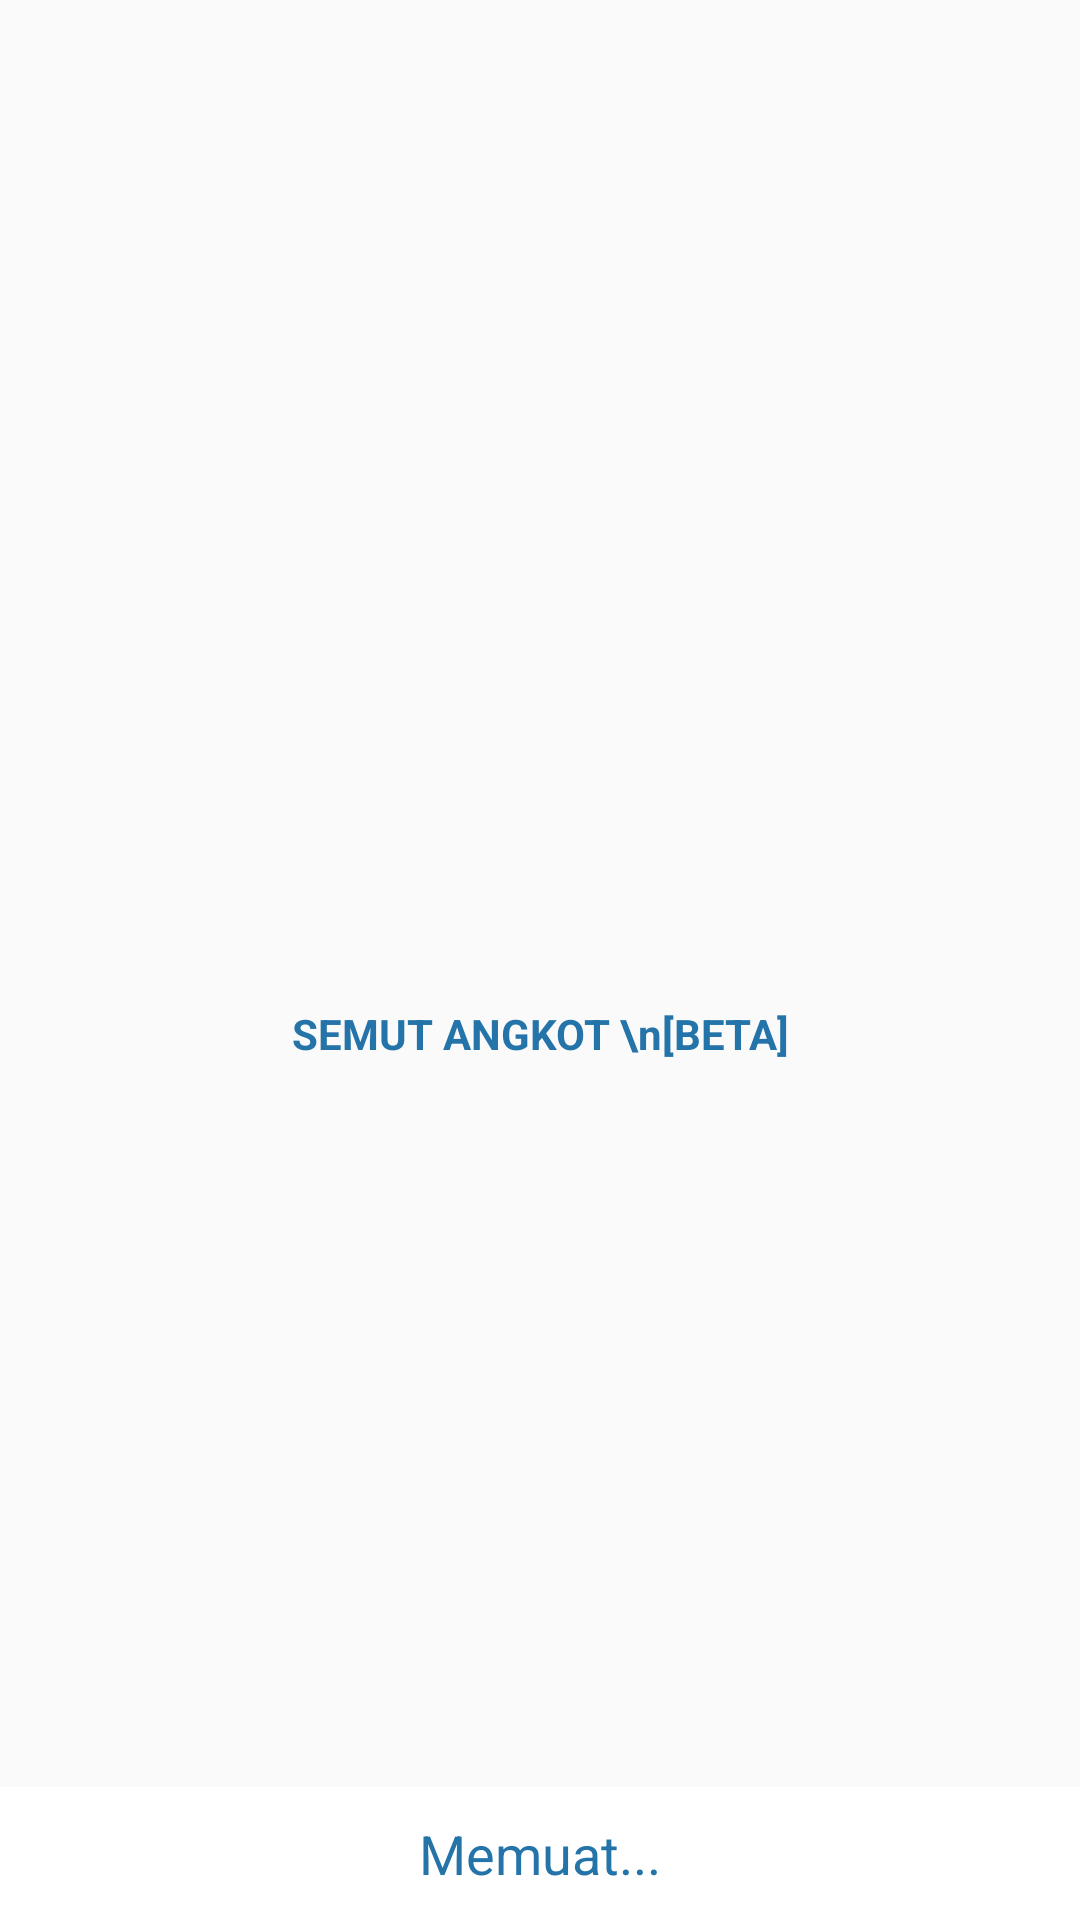

Write the Android layout XML for this screen, with the resource values it uses.
<!-- AndroidManifest.xml: activity theme Theme.AppCompat.Light.NoActionBar.FullScreen -->
<!-- res/layout/activity_splash_screen.xml -->
<?xml version="1.0" encoding="utf-8"?>
<RelativeLayout xmlns:android="http://schemas.android.com/apk/res/android"
    android:layout_width="fill_parent"
    android:layout_height="fill_parent"
    android:layout_gravity="center"
    android:background="@color/colorPrimaryLight"
     >

    <ImageView
        android:padding="15dp"
        android:layout_centerInParent="true"
        android:id="@+id/image1"
        android:layout_width="144dp"
        android:layout_height="wrap_content"
        android:src="@drawable/angkot_track"
        android:adjustViewBounds="true"
        />
    <TextView
        android:layout_width="wrap_content"
        android:layout_height="wrap_content"
        android:layout_below="@id/image1"
        android:text="SEMUT ANGKOT \n[BETA]"
        android:gravity="center_horizontal"
        android:textColor="@color/colorPrimaryDark"
        android:layout_centerHorizontal="true"
        android:textStyle="bold"
        />

    <TextView
        android:layout_width="fill_parent"
        android:background="@color/white"
        android:padding="10dp"
        android:layout_height="wrap_content"
        android:gravity="center"
        android:text="Memuat..."
        android:layout_alignParentBottom="true"
        android:textAppearance="?android:attr/textAppearanceMedium"
        android:textColor="@color/colorPrimaryBold"
        />

</RelativeLayout>
<!-- resources referenced by this layout -->
<resources>
  <color name="colorPrimaryBold">#2574A9</color>
  <color name="colorPrimaryDark">#2574A9</color>
  <color name="white">#ffffff</color>
  <style name="Theme.AppCompat.Light.NoActionBar.FullScreen" parent="@style/Theme.AppCompat.Light">
          <item name="windowNoTitle">true</item>
          <item name="windowActionBar">false</item>
          <item name="android:windowFullscreen">true</item>
          <item name="android:windowContentOverlay">@null</item>
      </style>
</resources>
